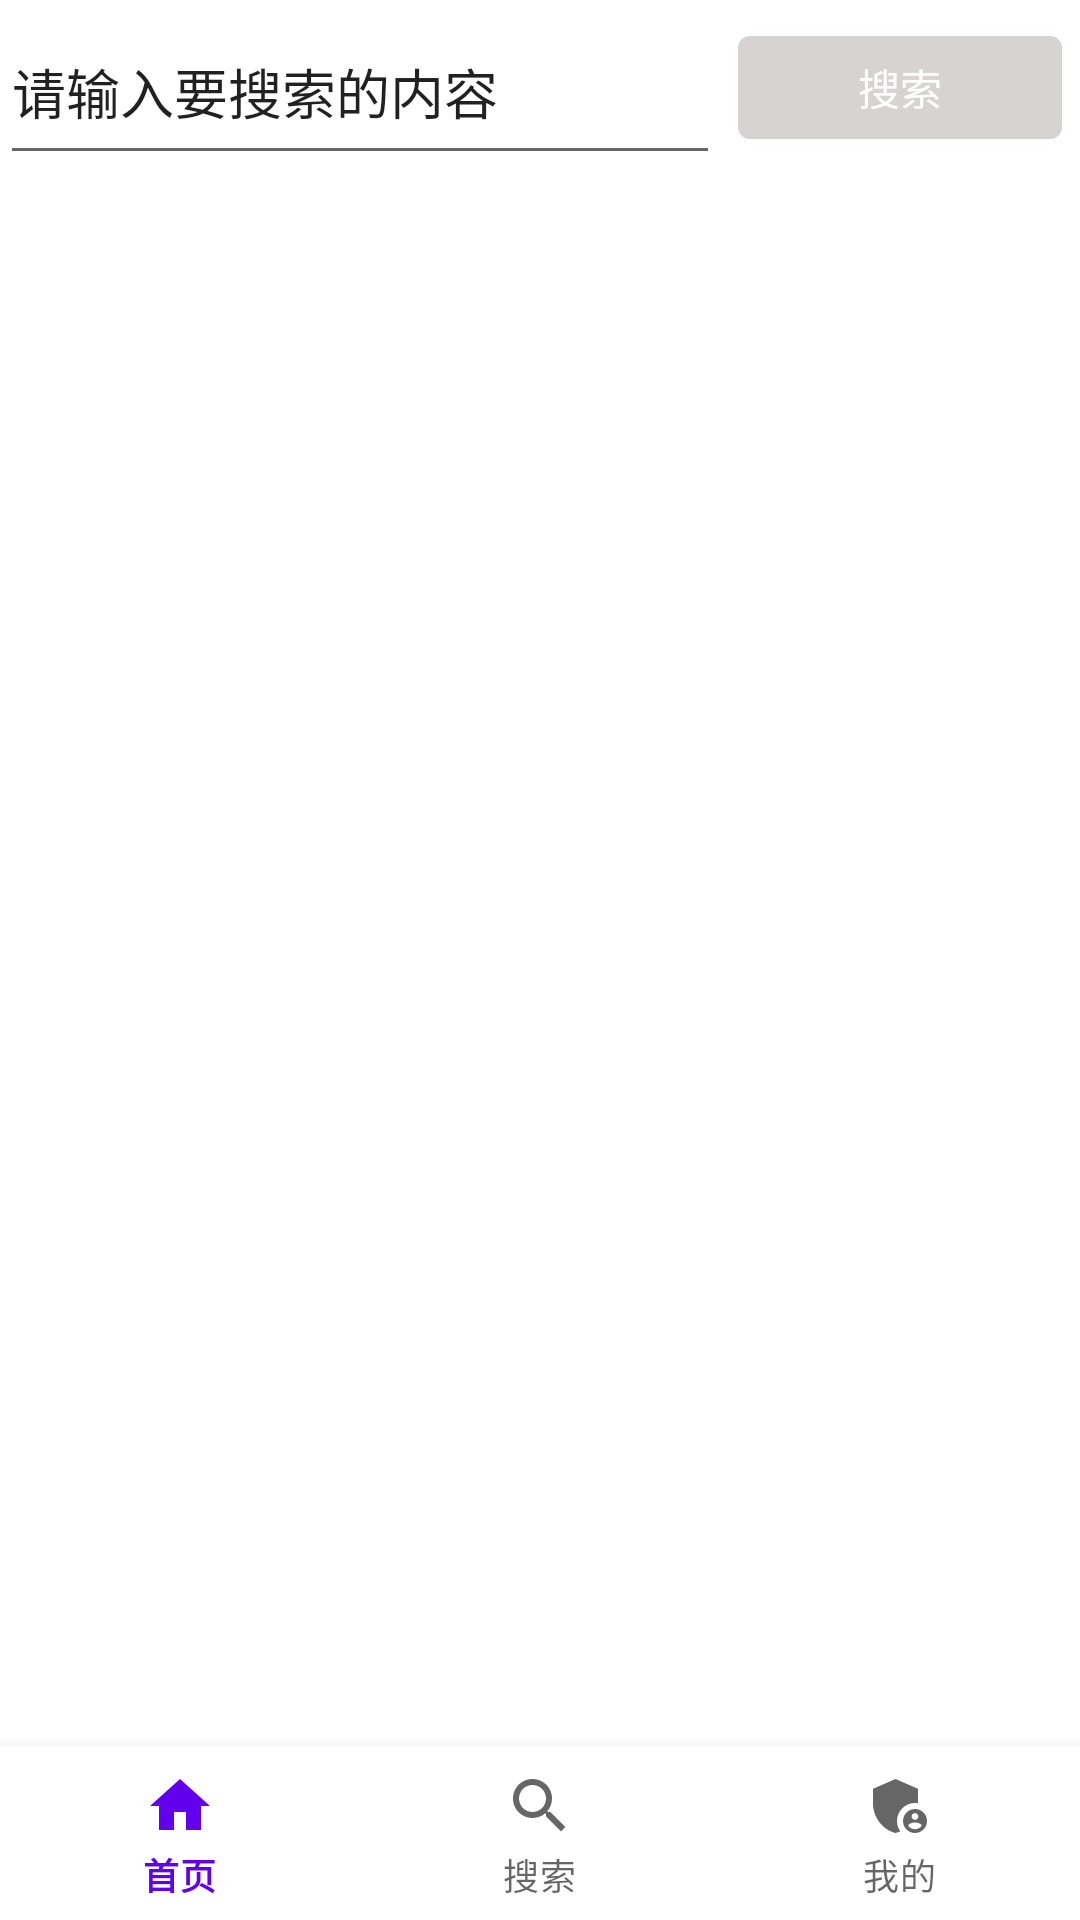

Produce the Android XML layout that renders to this screen, including the resource entries it uses.
<!-- AndroidManifest.xml: application theme Theme.MyBlogApp -->
<!-- res/layout/activity_search.xml -->
<?xml version="1.0" encoding="utf-8"?>
<androidx.constraintlayout.widget.ConstraintLayout xmlns:android="http://schemas.android.com/apk/res/android"
    xmlns:app="http://schemas.android.com/apk/res-auto"
    xmlns:tools="http://schemas.android.com/tools"
    android:layout_width="match_parent"
    android:layout_height="match_parent"
    tools:context=".MainActivity">

    <LinearLayout
        android:layout_width="match_parent"
        android:layout_height="match_parent"
        android:orientation="vertical"
        app:layout_constraintBottom_toBottomOf="parent"
        app:layout_constraintEnd_toEndOf="parent"
        app:layout_constraintStart_toStartOf="parent"
        app:layout_constraintTop_toTopOf="parent">

        <LinearLayout
            android:layout_width="match_parent"
            android:layout_height="match_parent"
            android:layout_weight="9"
            android:orientation="horizontal">

            <EditText
                android:id="@+id/editTextTextPersonName"
                android:layout_width="match_parent"
                android:layout_height="match_parent"
                android:layout_weight="1"
                android:ems="10"
                android:inputType="text"
                android:text="请输入要搜索的内容" />

            <Button
                android:id="@+id/button"
                style="@style/CardView"
                android:padding="5dp"
                android:layout_margin="6dp"
                android:layout_width="match_parent"
                android:layout_height="match_parent"
                android:layout_weight="2"
                android:text="搜索"
                app:backgroundTint="#D8D3D3" />
        </LinearLayout>

        <ListView
            android:id="@+id/listview"
            android:layout_width="match_parent"
            android:layout_height="match_parent"
            android:layout_weight="1.8">

        </ListView>

        <com.google.android.material.bottomnavigation.BottomNavigationView
            android:id="@+id/navigation"
            android:layout_width="match_parent"
            android:layout_height="match_parent"
            android:layout_marginStart="0dp"
            android:layout_marginEnd="0dp"
            android:layout_weight="9"
            android:background="?android:attr/windowBackground"
            app:layout_constraintBottom_toBottomOf="parent"
            app:layout_constraintLeft_toLeftOf="parent"
            app:layout_constraintRight_toRightOf="parent"
            app:menu="@menu/navigation" />
    </LinearLayout>


</androidx.constraintlayout.widget.ConstraintLayout>
<!-- resources referenced by this layout -->
<resources>
  <style name="Theme.MyBlogApp" parent="Theme.MaterialComponents.DayNight.NoActionBar">
          
          <item name="colorPrimary">@color/purple_500</item>
          <item name="colorPrimaryVariant">@color/purple_700</item>
          <item name="colorOnPrimary">@color/white</item>
          
          <item name="colorSecondary">@color/teal_200</item>
          <item name="colorSecondaryVariant">@color/teal_700</item>
          <item name="colorOnSecondary">@color/black</item>
          
          <item name="android:statusBarColor" tools:targetApi="l">?attr/colorPrimaryVariant</item>
          
      </style>
  <!-- not gathered from this repository: default colours our renderer supplied (Android Studio template values) -->
  <color name="purple_500">#FF6200EE</color>
  <color name="purple_700">#FF3700B3</color>
  <color name="teal_200">#FF03DAC5</color>
  <color name="teal_700">#FF018786</color>
  <color name="black">#FF000000</color>
  <color name="white">#FFFFFFFF</color>
</resources>
